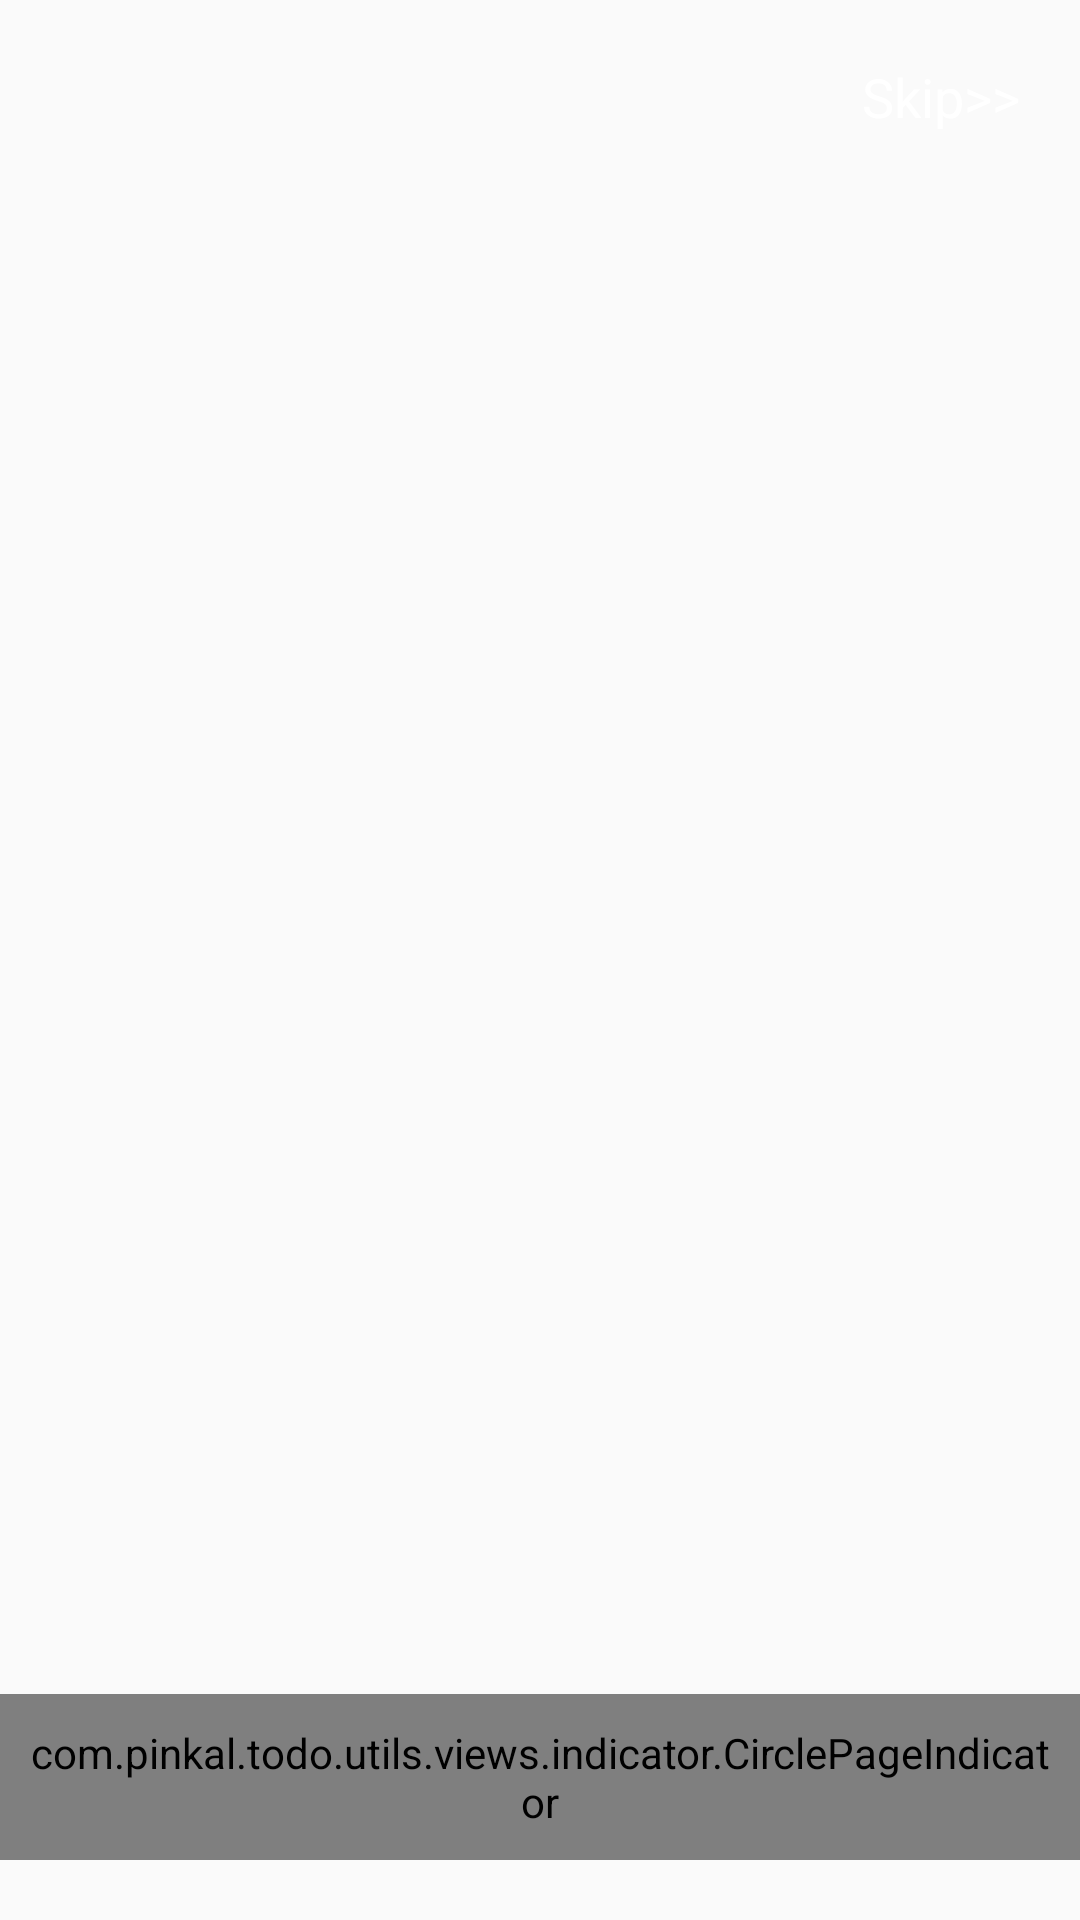

This screen was rendered from an Android layout file. Write that file and the resources it references.
<!-- AndroidManifest.xml: application theme AppTheme -->
<!-- res/layout/activity_intro.xml -->
<?xml version="1.0" encoding="utf-8"?>
<RelativeLayout xmlns:android="http://schemas.android.com/apk/res/android"
    android:layout_width="match_parent"
    android:layout_height="match_parent">

    <android.support.v4.view.ViewPager
        android:id="@+id/viewPagerIntro"
        android:layout_width="match_parent"
        android:layout_height="match_parent"
        android:layout_centerInParent="true" />

    <com.pinkal.todo.utils.views.indicator.CirclePageIndicator
        android:id="@+id/circleIndicator"
        android:layout_width="wrap_content"
        android:layout_height="wrap_content"
        android:layout_alignParentBottom="true"
        android:layout_centerHorizontal="true"
        android:layout_marginBottom="20dp"
        android:layout_marginTop="20dp"
        android:padding="10dip" />

    <TextView
        android:id="@+id/txtSkipIntro"
        android:layout_width="wrap_content"
        android:layout_height="wrap_content"
        android:layout_alignParentRight="true"
        android:layout_alignParentTop="true"
        android:layout_margin="10dp"
        android:padding="10dp"
        android:text="@string/skip"
        android:textColor="@color/colorWhite"
        android:textSize="18sp" />

</RelativeLayout>
<!-- resources referenced by this layout -->
<resources>
  <color name="colorWhite">#FFFFFF</color>
  <string name="skip">Skip&gt;&gt;</string>
  <style name="AppTheme" parent="Theme.AppCompat.Light.NoActionBar">
          
          <item name="colorPrimary">@color/colorPrimary</item>
          <item name="colorPrimaryDark">@color/colorPrimaryDark</item>
          <item name="colorAccent">@color/colorAccent</item>
      </style>
  <color name="colorPrimary">#4CAF50</color>
  <color name="colorPrimaryDark">#388E3C</color>
  <color name="colorAccent">#ff7058</color>
</resources>
